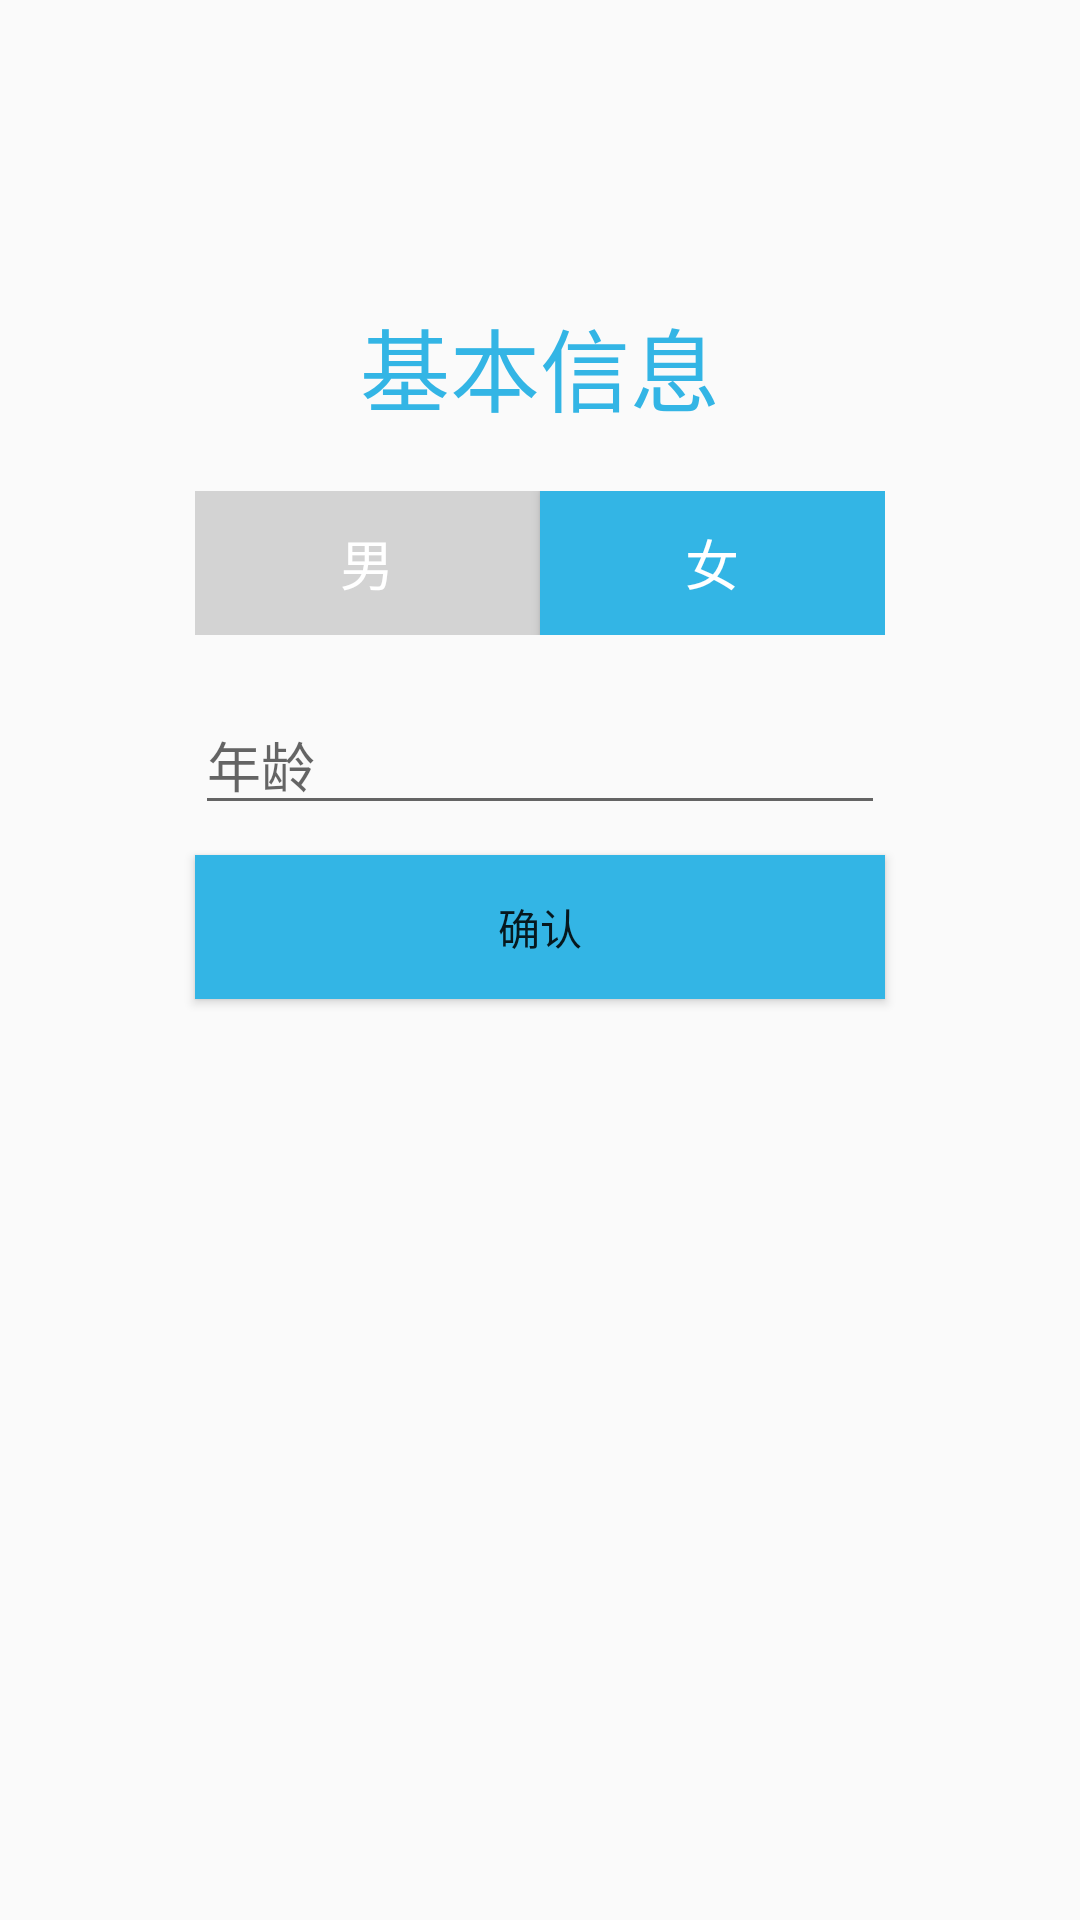

The Android layout XML behind this screen, and the referenced resources:
<!-- AndroidManifest.xml: application theme AppTheme -->
<!-- res/layout/activity_personal_information.xml -->
<?xml version="1.0" encoding="utf-8"?>
<LinearLayout xmlns:android="http://schemas.android.com/apk/res/android"
    xmlns:app="http://schemas.android.com/apk/res-auto"
    xmlns:tools="http://schemas.android.com/tools"
    android:layout_width="match_parent"
    android:layout_height="match_parent"
    android:orientation="vertical"
    tools:context=".PersonalInformationActivity">

    <TextView
        android:layout_width="wrap_content"
        android:layout_height="wrap_content"
        android:layout_gravity="center_horizontal"
        android:paddingTop="100sp"
        android:text="@string/personalInformation"
        android:textColor="@android:color/holo_blue_light"
        android:textSize="30dp" />

    <RelativeLayout
        android:layout_width="230dp"
        android:layout_height="wrap_content"
        android:layout_marginTop="20sp"
        android:layout_gravity="center_horizontal"
        android:background="@color/lightgrey">

        <Button
            android:layout_width="115dp"
            android:layout_height="wrap_content"
            android:id="@+id/male"
            android:text="男"
            android:textAppearance="?android:attr/textAppearanceMedium"
            android:textColor="@color/white"
            android:background="@android:color/transparent"/>

        <Button
            android:layout_width="115dp"
            android:layout_height="wrap_content"
            android:id="@+id/female"
            android:text="女"
            android:textAppearance="?android:attr/textAppearanceMedium"
            android:textColor="@color/white"
            android:background="@android:color/holo_blue_light"
            android:layout_toRightOf="@+id/male"/>

    </RelativeLayout>

    <EditText
        android:id="@+id/text_age"
        android:layout_width="230sp"
        android:layout_height="wrap_content"
        android:layout_gravity="center_horizontal"
        android:layout_marginTop="20sp"
        android:hint="年龄"
        android:inputType="number" />

    <Button
        android:layout_width="230sp"
        android:layout_height="wrap_content"
        android:id="@+id/confirm"
        android:layout_marginTop="10sp"
        android:layout_gravity="center_horizontal"
        android:text="确认"
        android:background="@color/holo_blue_light"/>
</LinearLayout>
<!-- resources referenced by this layout -->
<resources>
  <color name="holo_blue_light">#33b5e5</color>
  <color name="lightgrey">#D3D3D3</color>
  <color name="white">#FFFFFF</color>
  <string name="personalInformation">基本信息</string>
  <style name="AppTheme" parent="Theme.AppCompat.Light.DarkActionBar">
          
          <item name="colorPrimary">@color/colorPrimary</item>
          <item name="colorPrimaryDark">@color/colorPrimaryDark</item>
          <item name="colorAccent">@color/colorAccent</item>
      </style>
  <color name="colorPrimary">#3F51B5</color>
  <color name="colorPrimaryDark">#303F9F</color>
  <color name="colorAccent">#FF4081</color>
</resources>
